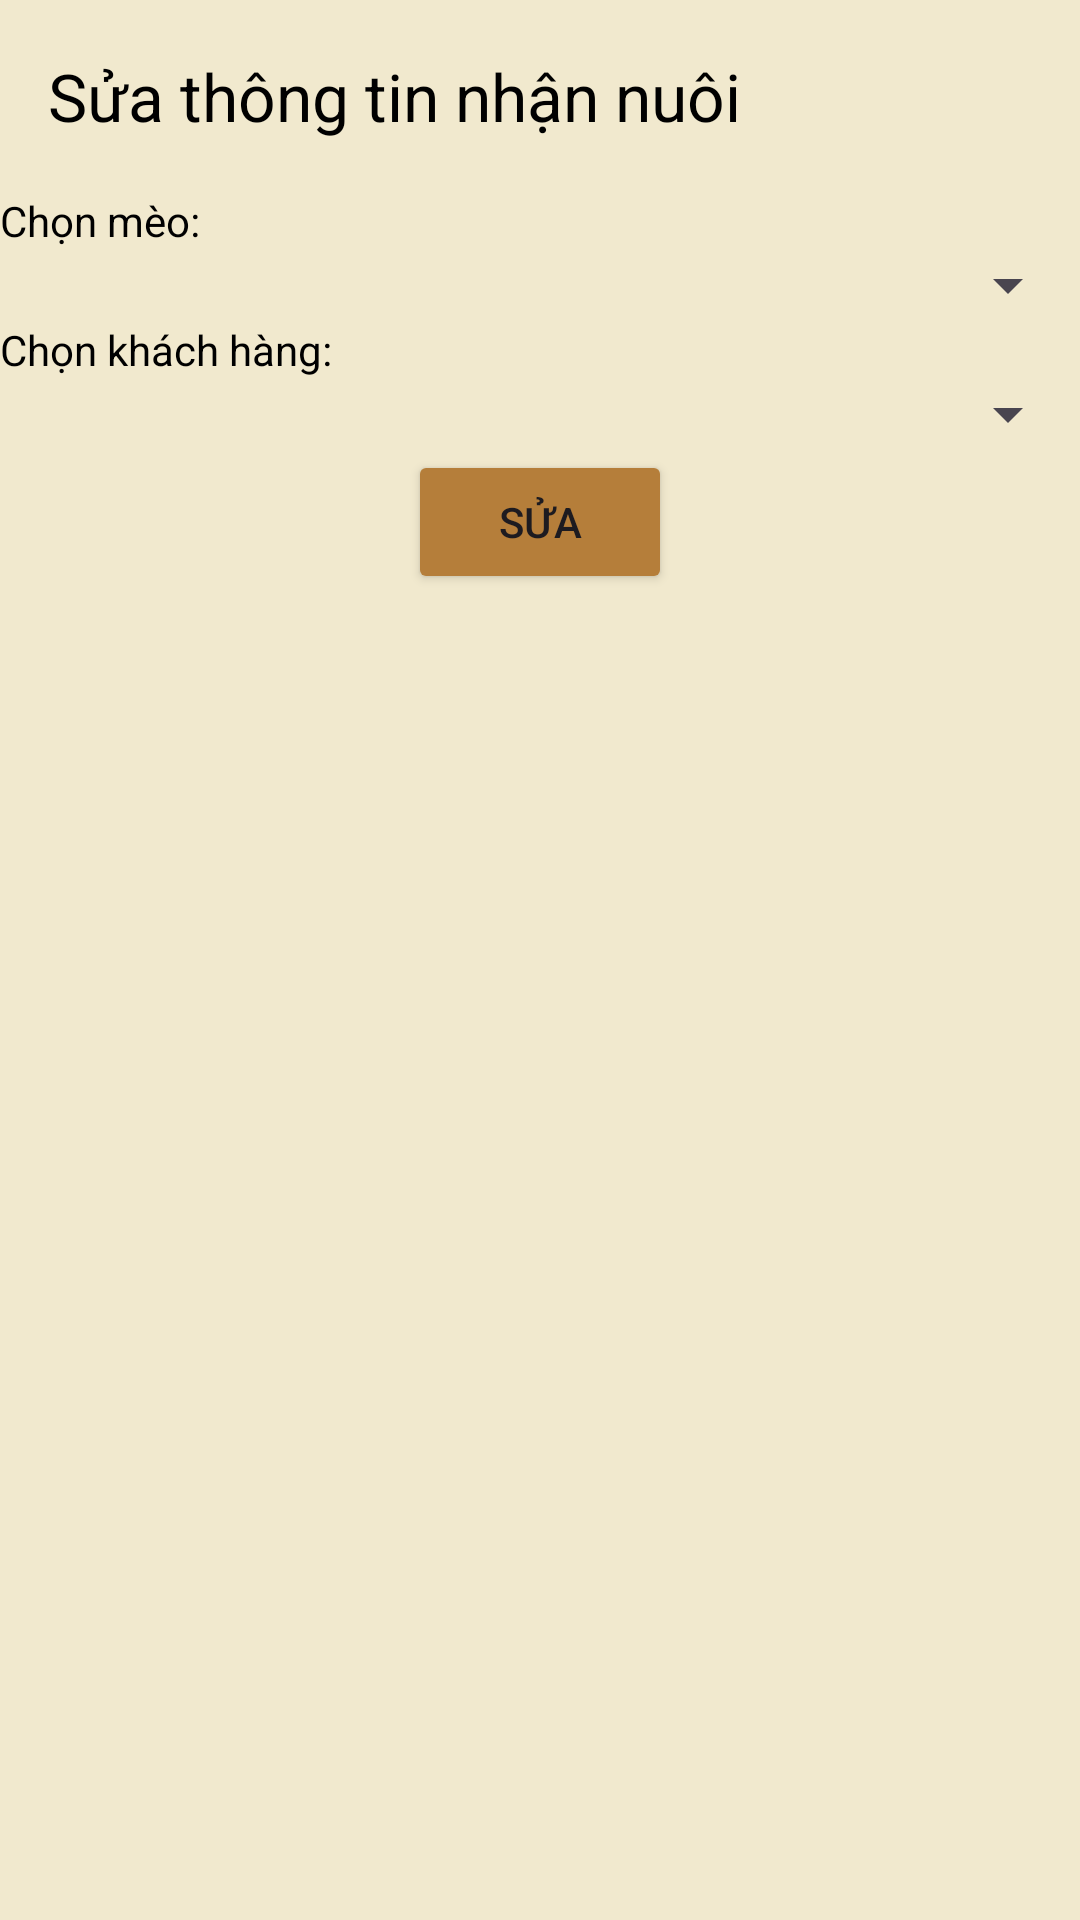

The Android layout XML behind this screen, and the referenced resources:
<!-- AndroidManifest.xml: application theme Theme.NekochanCoffee -->
<!-- res/layout/activity_edit_adopt.xml -->
<LinearLayout xmlns:android="http://schemas.android.com/apk/res/android"
    android:layout_width="match_parent"
    android:layout_height="match_parent"
    xmlns:app="http://schemas.android.com/apk/res-auto"
    xmlns:tools="http://schemas.android.com/tools"
    android:orientation="vertical"
    android:background="@color/cream"
>
    <androidx.appcompat.widget.Toolbar
        android:id="@+id/toolbar_editadopt"
        android:layout_width="match_parent"
        android:layout_height="?attr/actionBarSize"
        android:background="@color/cream"
        app:title="Sửa thông tin nhận nuôi"
        app:titleTextColor="@color/black"
        app:navigationIcon="@drawable/ic_back"
        tools:ignore="MissingConstraints"
        />

    
    <TextView
        android:layout_width="wrap_content"
        android:layout_height="wrap_content"
        android:textColor="@color/black"
        android:text="Chọn mèo:"/>
    <Spinner
        android:id="@+id/spinnerCat"
        android:layout_width="match_parent"
        android:layout_height="wrap_content"
        android:textColor="@color/black"
        android:paddingBottom="16dp"/>

    
    <TextView
        android:layout_width="wrap_content"
        android:layout_height="wrap_content"
        android:textColor="@color/black"
        android:text="Chọn khách hàng:"/>
    <Spinner
        android:id="@+id/spinnerCustomer"
        android:layout_width="match_parent"
        android:layout_height="wrap_content"
        android:textColor="@color/black"
        android:paddingBottom="16dp"/>

    
    <Button
        android:id="@+id/btnEditAdopt"
        android:layout_width="wrap_content"
        android:layout_height="wrap_content"
        android:text="Sửa"
        android:backgroundTint="@color/brown"
        android:layout_gravity="center"/>
</LinearLayout>
<!-- resources referenced by this layout -->
<resources>
  <color name="black">#FF000000</color>
  <color name="brown">#b57e3a</color>
  <color name="cream">#f1e9ce</color>
  <style name="Theme.NekochanCoffee" parent="Base.Theme.NekochanCoffee" />
  <style name="Base.Theme.NekochanCoffee" parent="Theme.Material3.DayNight.NoActionBar">
          
          
      </style>
</resources>
